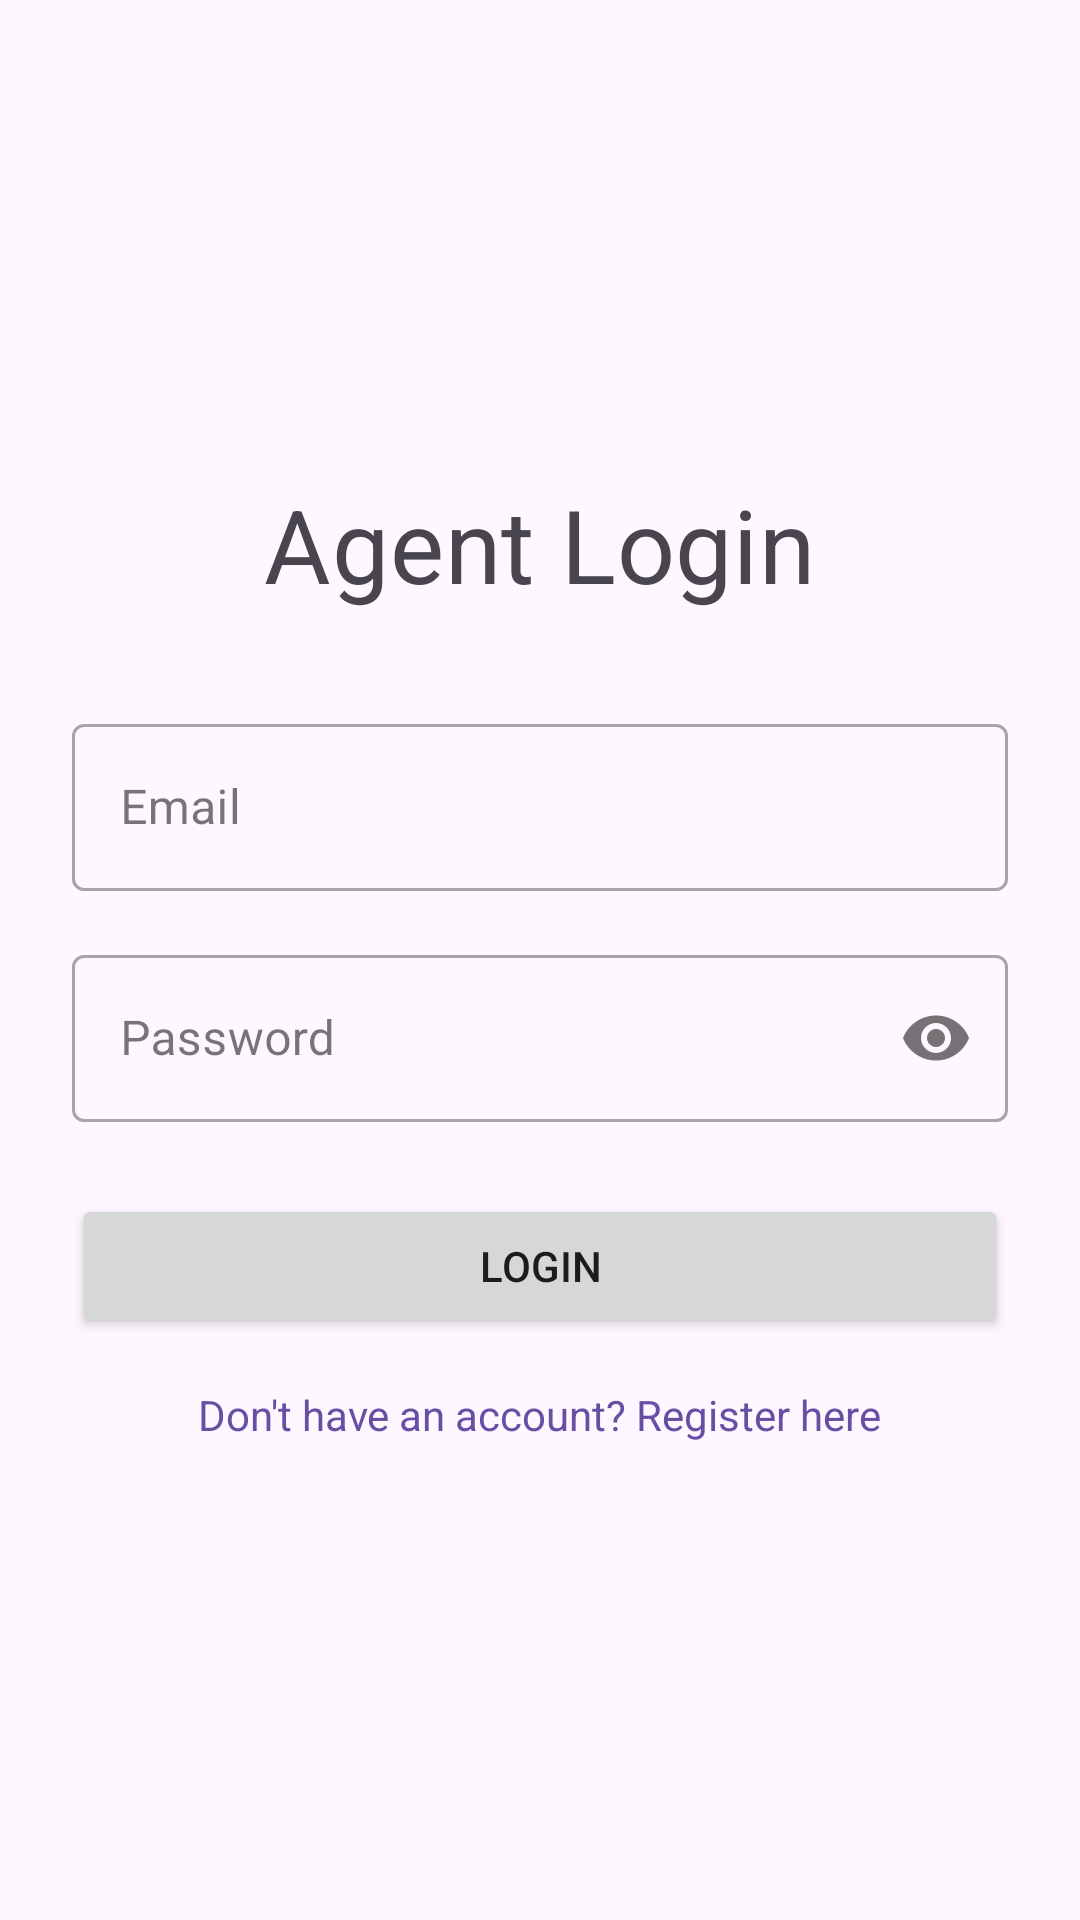

This screen was rendered from an Android layout file. Write that file and the resources it references.
<!-- AndroidManifest.xml: application theme Theme.ExamenParcial2 -->
<!-- res/layout/activity_login.xml -->
<?xml version="1.0" encoding="utf-8"?>
<LinearLayout xmlns:android="http://schemas.android.com/apk/res/android"
    xmlns:app="http://schemas.android.com/apk/res-auto"
    android:layout_width="match_parent"
    android:layout_height="match_parent"
    android:gravity="center"
    android:orientation="vertical"
    android:padding="24dp">

    <TextView
        android:layout_width="wrap_content"
        android:layout_height="wrap_content"
        android:layout_marginBottom="32dp"
        android:text="@string/login_title"
        android:textAppearance="?attr/textAppearanceHeadline4" />

    <com.google.android.material.textfield.TextInputLayout
        style="@style/Widget.MaterialComponents.TextInputLayout.OutlinedBox"
        android:layout_width="match_parent"
        android:layout_height="wrap_content"
        android:layout_marginBottom="16dp"
        android:hint="@string/email_hint">

        <com.google.android.material.textfield.TextInputEditText
            android:id="@+id/etEmail"
            android:layout_width="match_parent"
            android:layout_height="wrap_content"
            android:inputType="textEmailAddress" />
    </com.google.android.material.textfield.TextInputLayout>

    <com.google.android.material.textfield.TextInputLayout
        style="@style/Widget.MaterialComponents.TextInputLayout.OutlinedBox"
        android:layout_width="match_parent"
        android:layout_height="wrap_content"
        android:layout_marginBottom="24dp"
        android:hint="@string/password_hint"
        app:passwordToggleEnabled="true">

        <com.google.android.material.textfield.TextInputEditText
            android:id="@+id/etPassword"
            android:layout_width="match_parent"
            android:layout_height="wrap_content"
            android:inputType="textPassword" />
    </com.google.android.material.textfield.TextInputLayout>

    <Button
        android:id="@+id/btnLogin"
        android:layout_width="match_parent"
        android:layout_height="wrap_content"
        android:padding="12dp"
        android:text="@string/login_button" />

    <TextView
        android:id="@+id/tvGoToRegister"
        android:layout_width="wrap_content"
        android:layout_height="wrap_content"
        android:layout_marginTop="16dp"
        android:text="@string/go_to_register"
        android:textColor="?attr/colorPrimary" />

    <ProgressBar
        android:id="@+id/progressBar"
        android:layout_width="wrap_content"
        android:layout_height="wrap_content"
        android:layout_marginTop="16dp"
        android:visibility="gone" />

</LinearLayout>
<!-- resources referenced by this layout -->
<resources>
  <string name="email_hint">Email</string>
  <string name="go_to_register">Don\'t have an account? Register here</string>
  <string name="login_button">Login</string>
  <string name="login_title">Agent Login</string>
  <string name="password_hint">Password</string>
  <style name="Theme.ExamenParcial2" parent="Base.Theme.ExamenParcial2" />
  <style name="Base.Theme.ExamenParcial2" parent="Theme.Material3.DayNight.NoActionBar">
          
          
      </style>
</resources>
